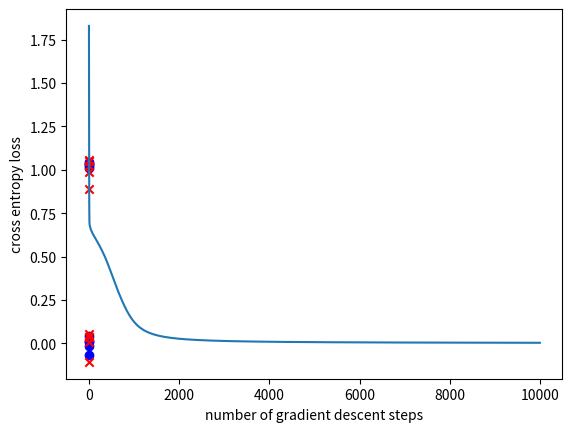

Source code (Python):
import sys
import os
import matplotlib.pyplot as plt
import numpy as np

class nn_linear_layer:
    
    # linear layer.
    # randomly initialized by creating matrix W and bias b
    def __init__(self, input_size, output_size, std=1):
        self.W = np.random.normal(0,std,(output_size,input_size))
        self.b = np.random.normal(0,std,(output_size,1))
    
    ######
    ## Q1
    def forward(self,x):
        fw = np.dot(x, self.W.T) + self.b.T

        return fw
    
    ######
    ## Q2
    ## returns three parameters
    def backprop(self,x,dLdy):
        dLdW = np.dot(dLdy.T, x)
        dLdb = dLdy.sum(axis=0)[None, :]
        dLdx = np.dot(dLdy, self.W)

        return dLdW,dLdb,dLdx

    def update_weights(self,dLdW,dLdb):

        # parameter update
        self.W=self.W+dLdW
        self.b=self.b+dLdb

class nn_activation_layer:
    
    def __init__(self):
        pass
    
    ######
    ## Q3
    def forward(self,x):
        self.sigmoid = 1/(1+np.exp(-x))

        return self.sigmoid
    
    ######
    ## Q4
    def backprop(self,x,dLdy):
        dx = dLdy*self.sigmoid*(1 - self.sigmoid)

        return dx


class nn_softmax_layer:
    def __init__(self):
        pass
    ######
    ## Q5
    def forward(self,x):
        e = np.exp(x)
        eSum = e.sum(axis=1).reshape(-1, 1)

        return e/eSum
    
    ######
    ## Q6
    def backprop(self,x,dLdy):
        y = self.forward(x)

        return dLdy*y*(1-y)

class nn_cross_entropy_layer:
    def __init__(self):
        pass
        
    ######
    ## Q7
    def forward(self,x,y):
        CrossEL = 0

        for (dataX, dataY) in zip(x, y):
            CrossEL -= (1-dataY)*np.log(dataX[0]) + dataY*np.log(dataX[1])

        CrossEL /= x.shape[0]

        return CrossEL
        
    ######
    ## Q8
    def backprop(self,x,y):
        dLdx = np.zeros((batch_size, num_class))
        dLdx[range(batch_size), y.reshape(batch_size, )] = 1
        dLdx = 1/(-((dLdx-1)+x))

        return dLdx

# number of data points for each of (0,0), (0,1), (1,0) and (1,1)
num_d=5

# number of test runs
num_test=40

## Q9. Hyperparameter setting
## learning rate (lr)and number of gradient descent steps (num_gd_step)
## This part is not graded (there is no definitive answer).
## You can set this hyperparameters through experiments.
lr=0.01
num_gd_step=10000

# dataset size
batch_size=4*num_d

# number of classes is 2
num_class=2

# variable to measure accuracy
accuracy=0

# set this True if want to plot training data
show_train_data=True

# set this True if want to plot loss over gradient descent iteration
show_loss=True

################
# create training data
################

m_d1 = (0, 0)
m_d2 = (1, 1)
m_d3 = (0, 1)
m_d4 = (1, 0)

sig = 0.05
s_d1 = sig ** 2 * np.eye(2)

d1 = np.random.multivariate_normal(m_d1, s_d1, num_d)
d2 = np.random.multivariate_normal(m_d2, s_d1, num_d)
d3 = np.random.multivariate_normal(m_d3, s_d1, num_d)
d4 = np.random.multivariate_normal(m_d4, s_d1, num_d)

# training data, and has shape (4*num_d,2)
x_train_d = np.vstack((d1, d2, d3, d4))
# training data lables, and has shape (4*num_d,1)
y_train_d = np.vstack((np.zeros((2 * num_d, 1), dtype='uint8'), np.ones((2 * num_d, 1), dtype='uint8')))

if (show_train_data):
    plt.grid()
    plt.scatter(x_train_d[range(2 * num_d), 0], x_train_d[range(2 * num_d), 1], color='b', marker='o')
    plt.scatter(x_train_d[range(2 * num_d, 4 * num_d), 0], x_train_d[range(2 * num_d, 4 * num_d), 1], color='r',
                marker='x')
    plt.show()

################
# create layers
################

# hidden layer
# linear layer
layer1 = nn_linear_layer(input_size=2, output_size=4, )
# activation layer
act = nn_activation_layer()

# output layer
# linear
layer2 = nn_linear_layer(input_size=4, output_size=2, )
# softmax
smax = nn_softmax_layer()
# cross entropy
cent = nn_cross_entropy_layer()

# variable for plotting loss
loss_out = np.zeros((num_gd_step))

################
# do training
################

for i in range(num_gd_step):
    
    # fetch data
    x_train = x_train_d
    y_train = y_train_d
    
    # create one-hot vectors from the ground truth labels
    y_onehot = np.zeros((batch_size, num_class))
    y_onehot[range(batch_size), y_train.reshape(batch_size, )] = 1
    
    ################
    # forward pass
    
    # hidden layer
    # linear
    l1_out = layer1.forward(x_train)
    # activation
    a1_out = act.forward(l1_out)
    
    # output layer
    # linear
    l2_out = layer2.forward(a1_out)
    # softmax
    smax_out = smax.forward(l2_out)
    # cross entropy loss
    loss_out[i] = cent.forward(smax_out, y_train)
    
    ################
    # perform backprop
    # output layer
    # cross entropy
    b_cent_out = cent.backprop(smax_out, y_train)
    # softmax
    b_nce_smax_out = smax.backprop(l2_out, b_cent_out)
    
    # linear
    b_dLdW_2, b_dLdb_2, b_dLdx_2 = layer2.backprop(x=a1_out, dLdy=b_nce_smax_out)
    
    # backprop, hidden layer
    # activation
    b_act_out = act.backprop(x=l1_out, dLdy=b_dLdx_2)
    # linear
    b_dLdW_1, b_dLdb_1, b_dLdx_1 = layer1.backprop(x=x_train, dLdy=b_act_out)
    
    ################
    # update weights: perform gradient descent
    layer2.update_weights(dLdW=-b_dLdW_2 * lr, dLdb=-b_dLdb_2.T * lr)
    layer1.update_weights(dLdW=-b_dLdW_1 * lr, dLdb=-b_dLdb_1.T * lr)
    
    if (i + 1) % 2000 == 0:
        print('gradient descent iteration:', i + 1)

# set show_loss to True to plot the loss over gradient descent iterations
if (show_loss):
    plt.figure(1)
    plt.grid()
    plt.plot(range(num_gd_step), loss_out)
    plt.xlabel('number of gradient descent steps')
    plt.ylabel('cross entropy loss')
    plt.show()

################
# training done
# now testing

num_test = 100

for j in range(num_test):
    
    predicted = np.ones((4,))
    
    # dispersion of test data
    sig_t = 1e-2
    
    # generate test data
    # generate 4 samples, each sample nearby (1,1), (0,0), (1,0), (0,1) respectively
    t11 = np.random.multivariate_normal((1,1), sig_t**2*np.eye(2), 1)
    t00 = np.random.multivariate_normal((0,0), sig_t**2*np.eye(2), 1)
    t10 = np.random.multivariate_normal((1,0), sig_t**2*np.eye(2), 1)
    t01 = np.random.multivariate_normal((0,1), sig_t**2*np.eye(2), 1)
    
    # predicting label for test sample nearby (1,1)
    l1_out = layer1.forward(t11)
    a1_out = act.forward(l1_out)
    l2_out = layer2.forward(a1_out)
    smax_out = smax.forward(l2_out)
    predicted[0] = np.argmax(smax_out)
    print('softmax out for (1,1)', smax_out, 'predicted label:', int(predicted[0]))
    
    # predicting label for test sample nearby (0,0)
    l1_out = layer1.forward(t00)
    a1_out = act.forward(l1_out)
    l2_out = layer2.forward(a1_out)
    smax_out = smax.forward(l2_out)
    predicted[1] = np.argmax(smax_out)
    print('softmax out for (0,0)', smax_out, 'predicted label:', int(predicted[1]))
    
    # predicting label for test sample nearby (1,0)
    l1_out = layer1.forward(t10)
    a1_out = act.forward(l1_out)
    l2_out = layer2.forward(a1_out)
    smax_out = smax.forward(l2_out)
    predicted[2] = np.argmax(smax_out)
    print('softmax out for (1,0)', smax_out, 'predicted label:', int(predicted[2]))
    
    # predicting label for test sample nearby (0,1)
    l1_out = layer1.forward(t01)
    a1_out = act.forward(l1_out)
    l2_out = layer2.forward(a1_out)
    smax_out = smax.forward(l2_out)
    predicted[3] = np.argmax(smax_out)
    print('softmax out for (0,1)', smax_out, 'predicted label:', int(predicted[3]))
    
    print('total predicted labels:', predicted.astype('uint8'))
    
    accuracy += (predicted[0] == 0) & (predicted[1] == 0) & (predicted[2] == 1) & (predicted[3] == 1)
    
    if (j + 1) % 10 == 0:
        print('test iteration:', j + 1)

print('accuracy:', accuracy / num_test * 100, '%')

